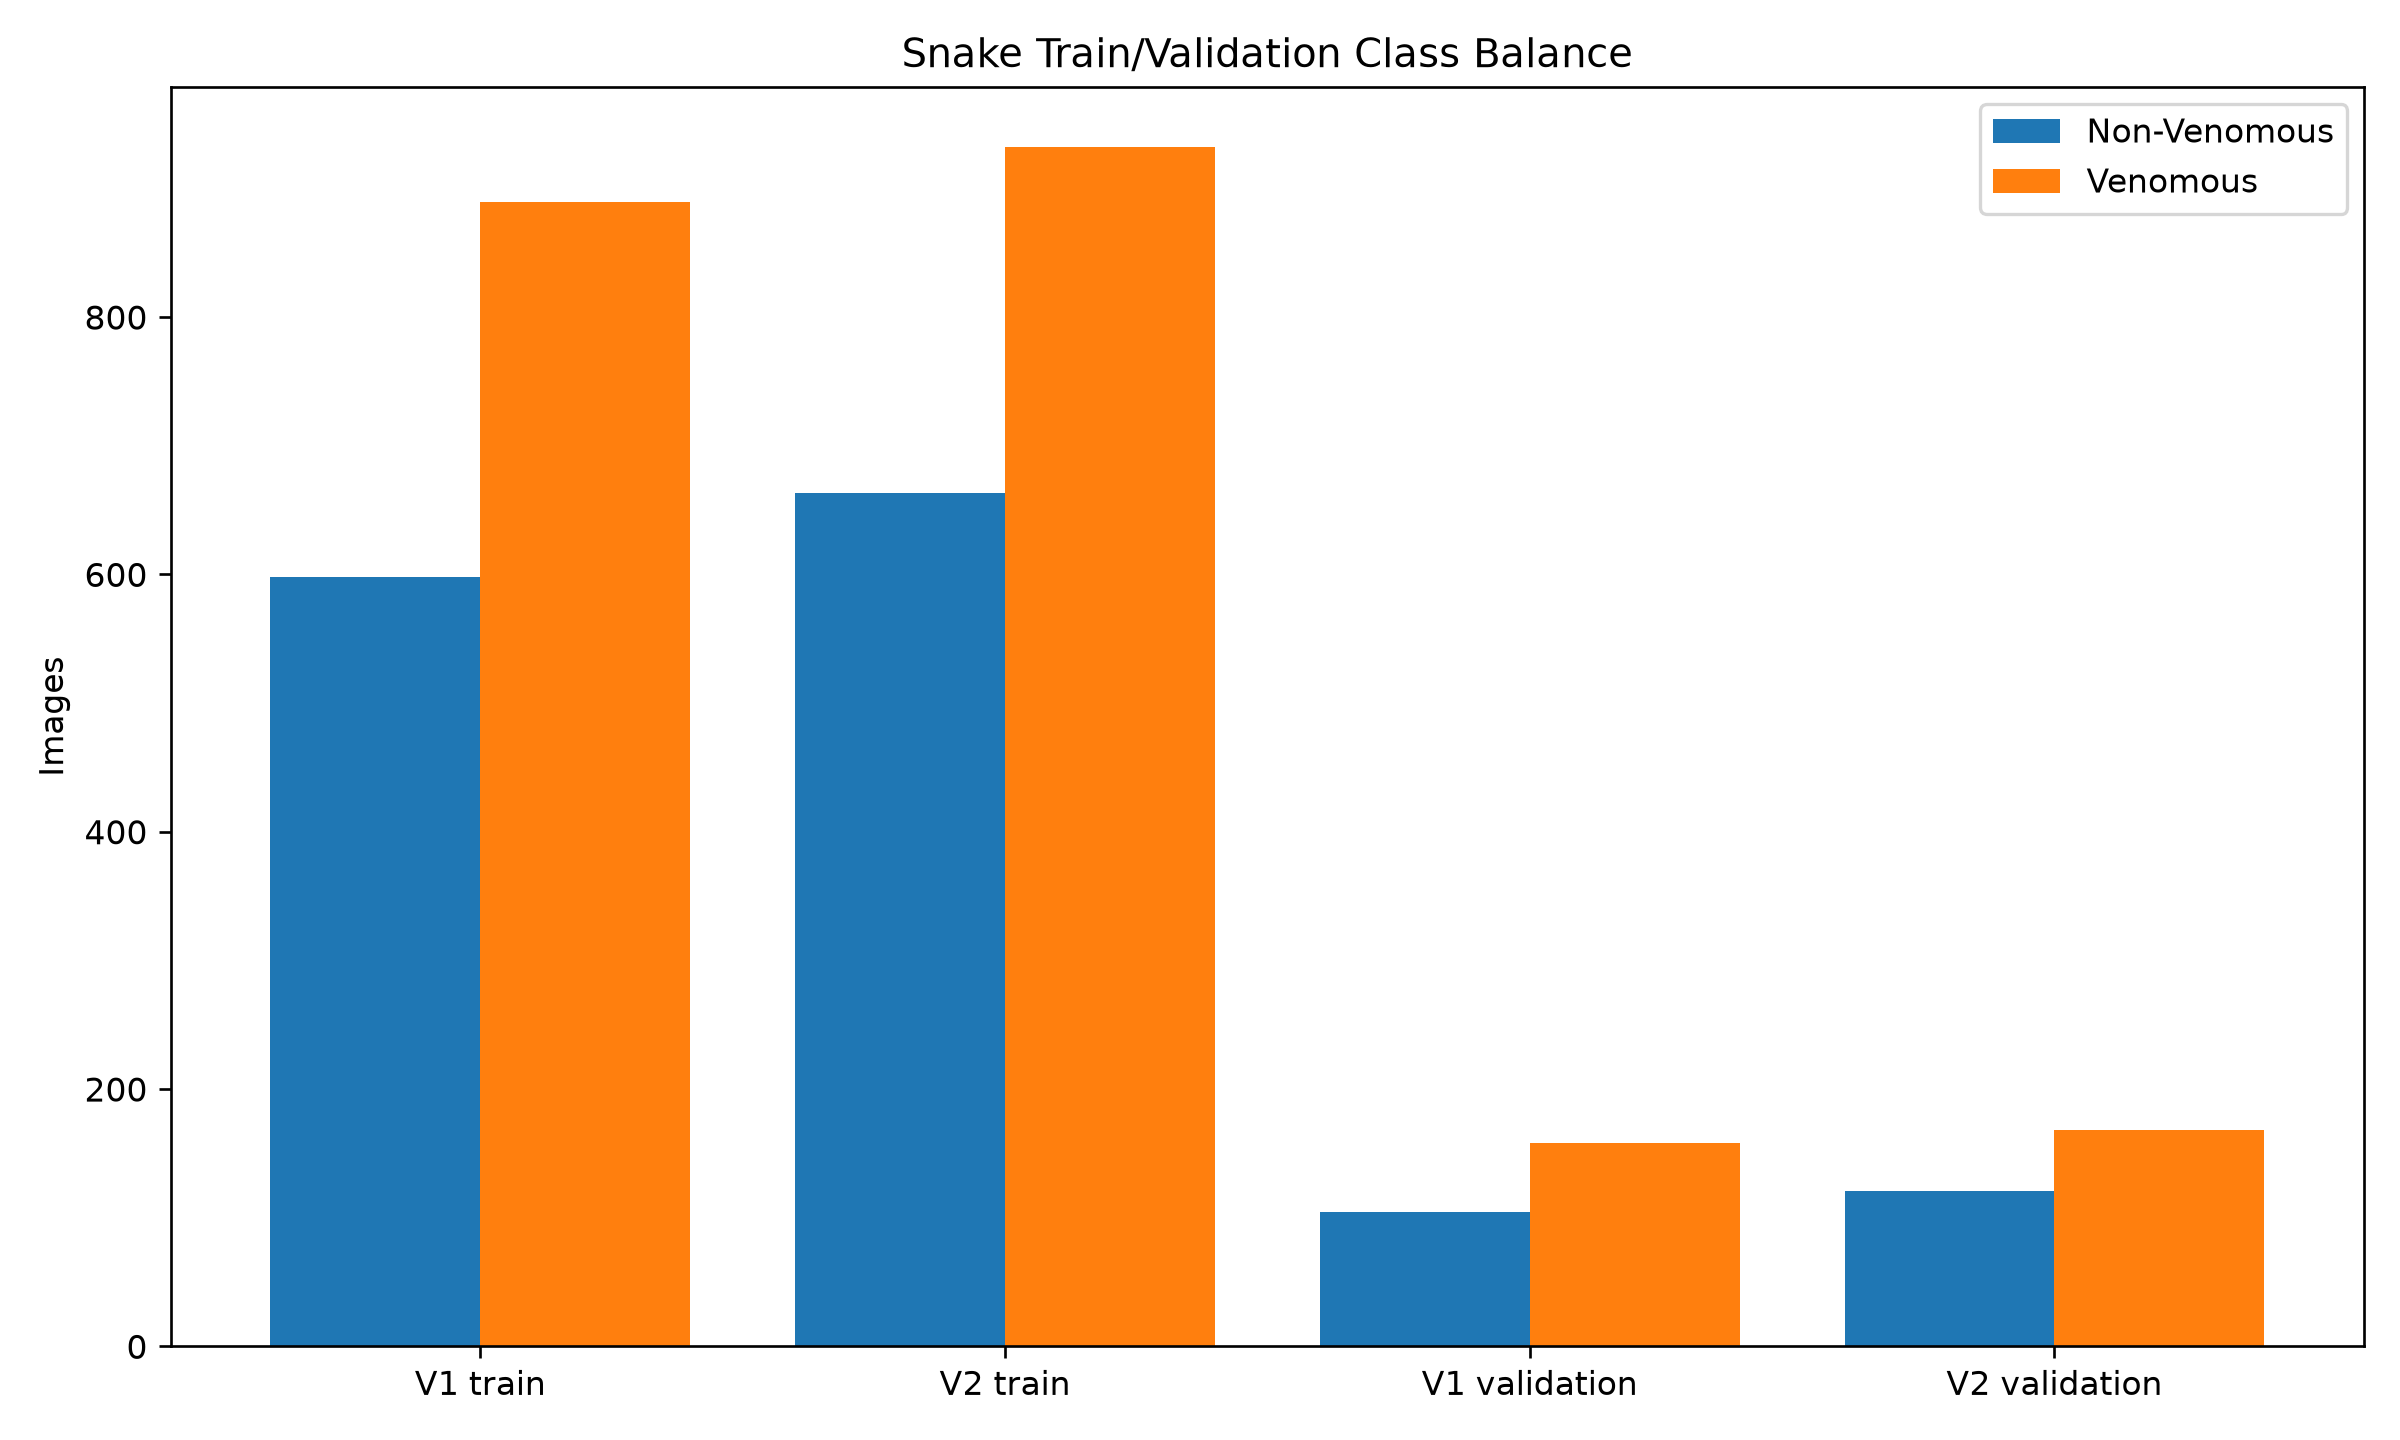

The file beside this chart, header and first rows:
version, split, non_venomous, venomous, nonvenomous_to_venomous_ratio, venomous_share
V1, train, 598, 889, 0.6727, 0.5978
V2, train, 663, 932, 0.7114, 0.5843
V1, validation, 104, 158, 0.6582, 0.6031
V2, validation, 121, 168, 0.7202, 0.5813
